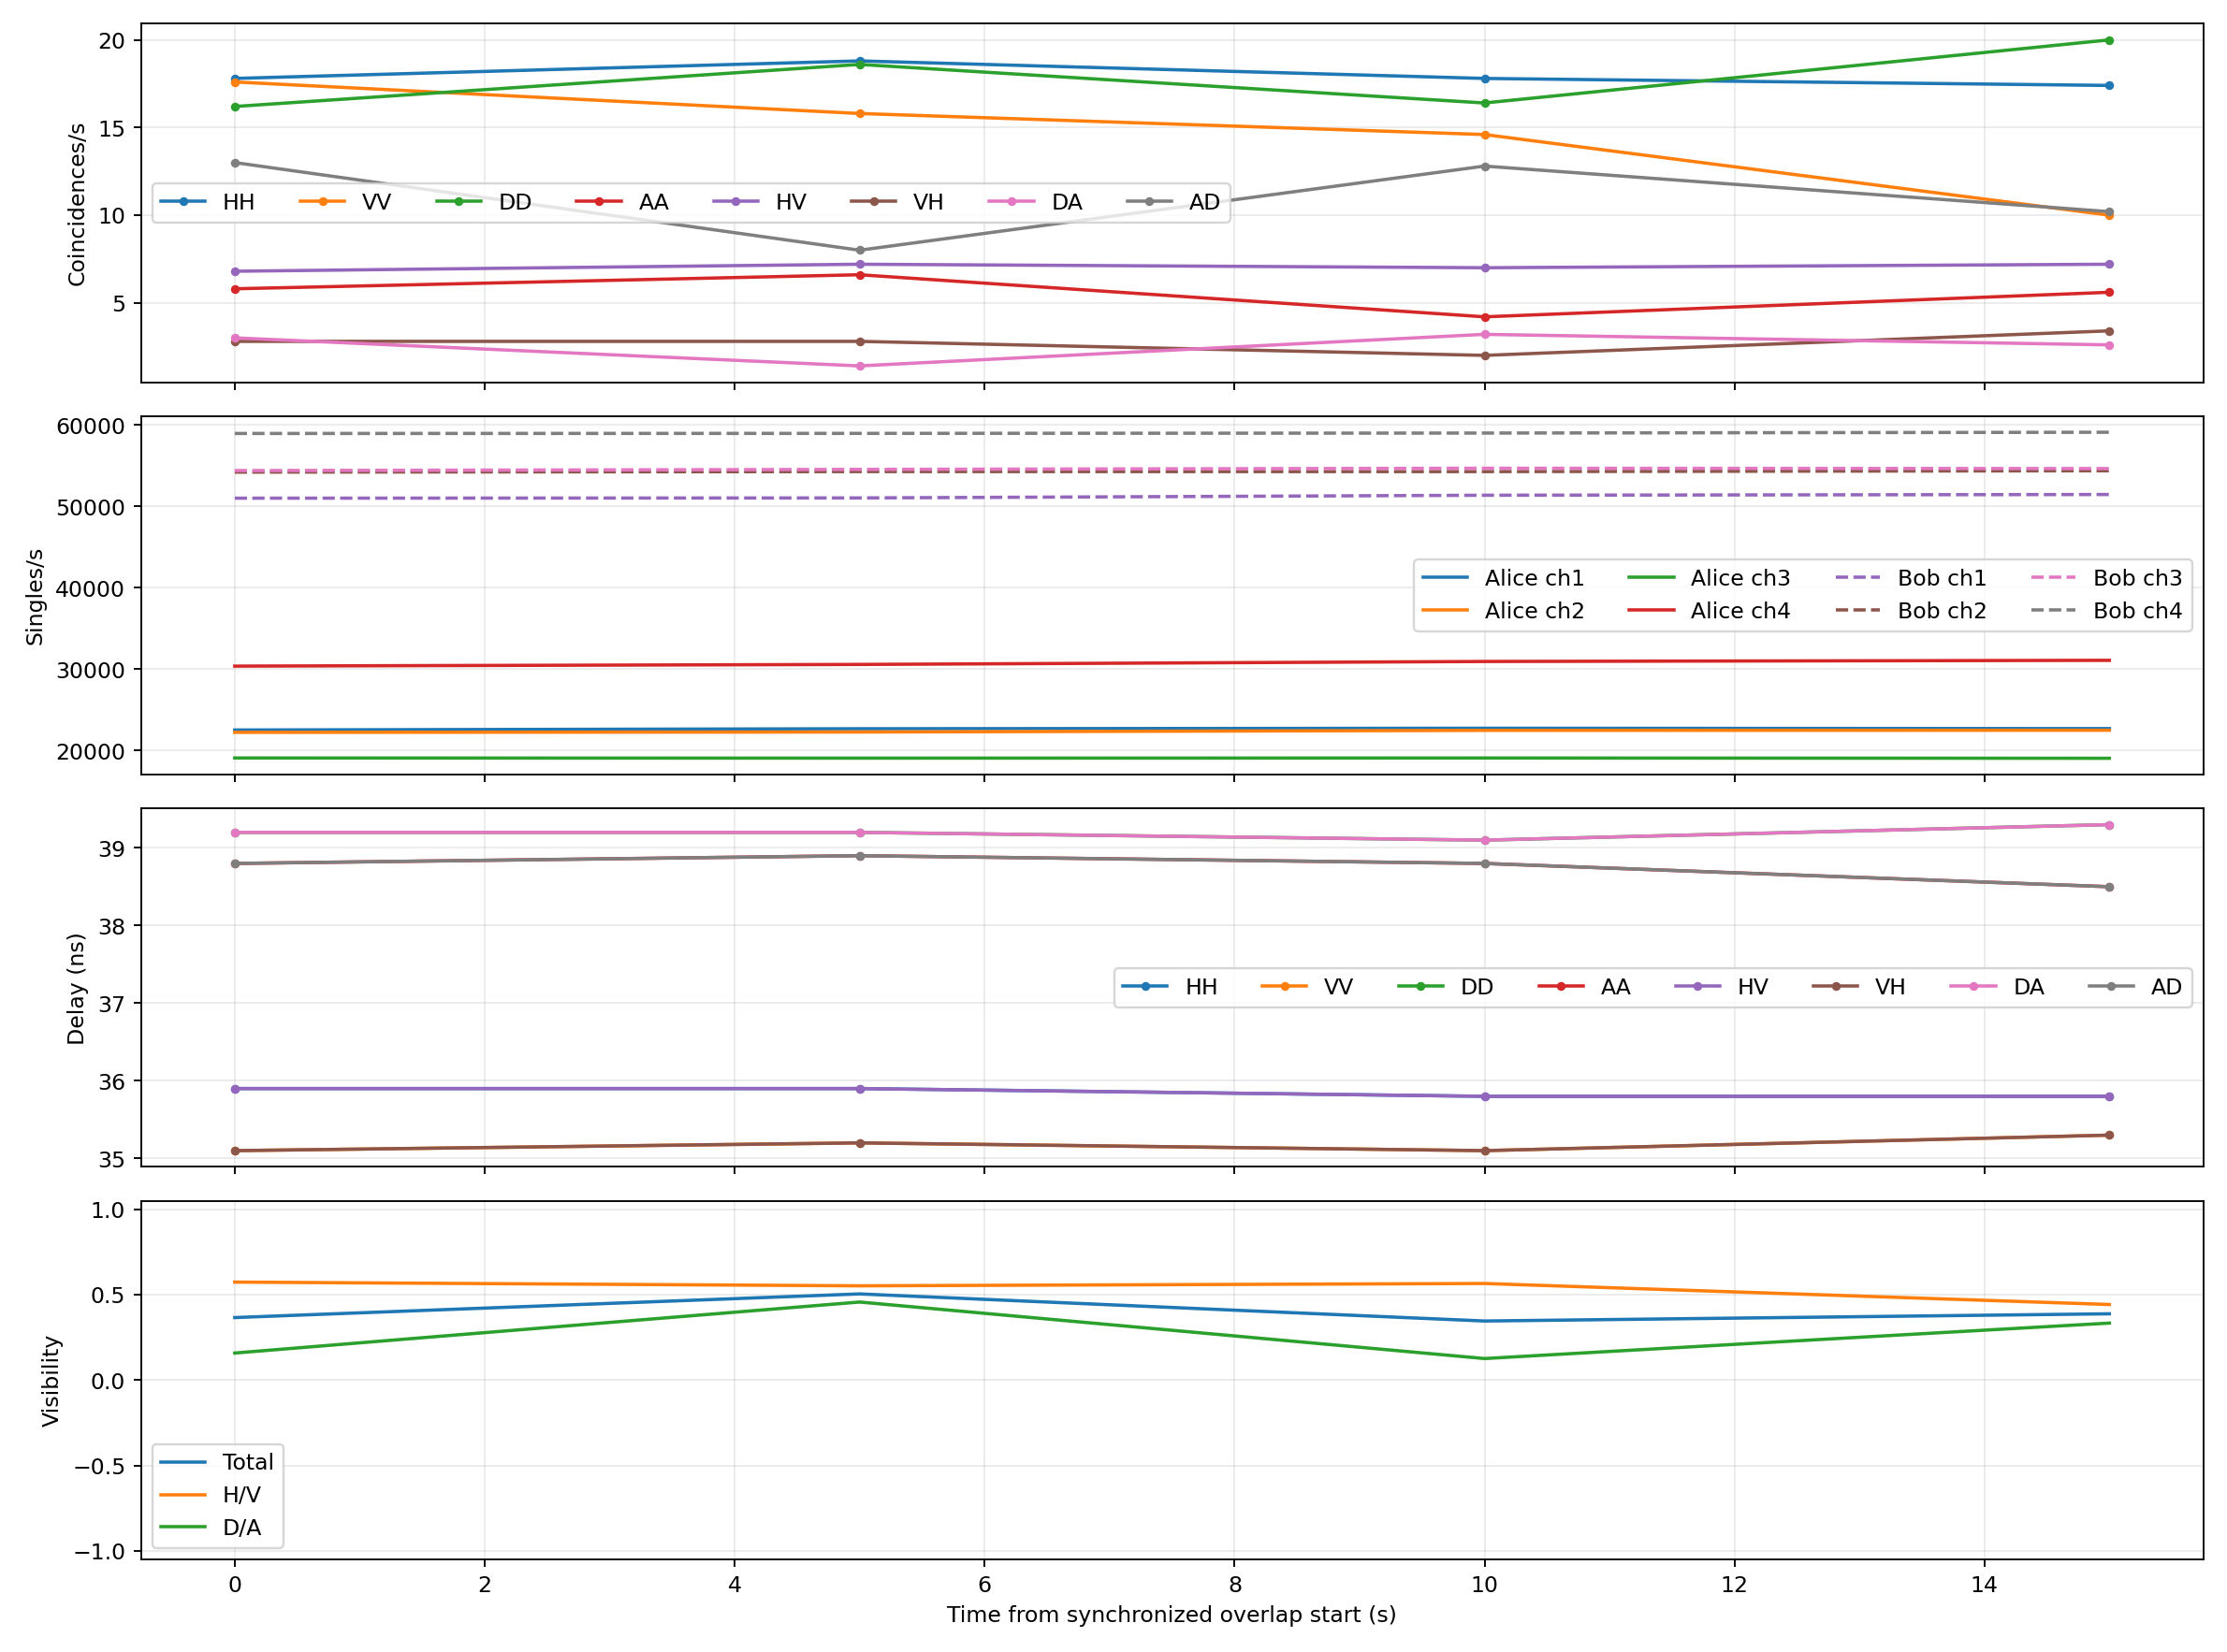

Data behind this chart, as committed beside it:
exposure_index, start_seconds, exposure_seconds, visibility, vis_HV, vis_DA, QBER_total, C_HH, cps_HH, delay_HH_ps, C_VV, cps_VV, delay_VV_ps, C_DD, cps_DD, delay_DD_ps, C_AA, cps_AA, delay_AA_ps, C_HV, cps_HV, delay_HV_ps, C_VH, cps_VH
1, 0.0, 5.0, 0.3656, 0.5733, 0.1579, 0.3172, 89, 17.8, 35900, 88, 17.6, 35100, 81, 16.2, 39200, 29, 5.8, 38800, 34, 6.8, 35900, 14, 2.8
2, 5.0, 5.0, 0.5041, 0.5516, 0.4566, 0.2479, 94, 18.8, 35900, 79, 15.8, 35200, 93, 18.6, 39200, 33, 6.6, 38900, 36, 7.2, 35900, 14, 2.8
3, 10.0, 5.0, 0.3455, 0.5652, 0.1257, 0.3273, 89, 17.8, 35800, 73, 14.6, 35100, 82, 16.4, 39100, 21, 4.2, 38800, 35, 7.0, 35800, 10, 2.0
4, 15.0, 5.0, 0.3877, 0.4421, 0.3333, 0.3061, 87, 17.4, 35800, 50, 10.0, 35300, 100, 20.0, 39300, 28, 5.6, 38500, 36, 7.2, 35800, 17, 3.4
